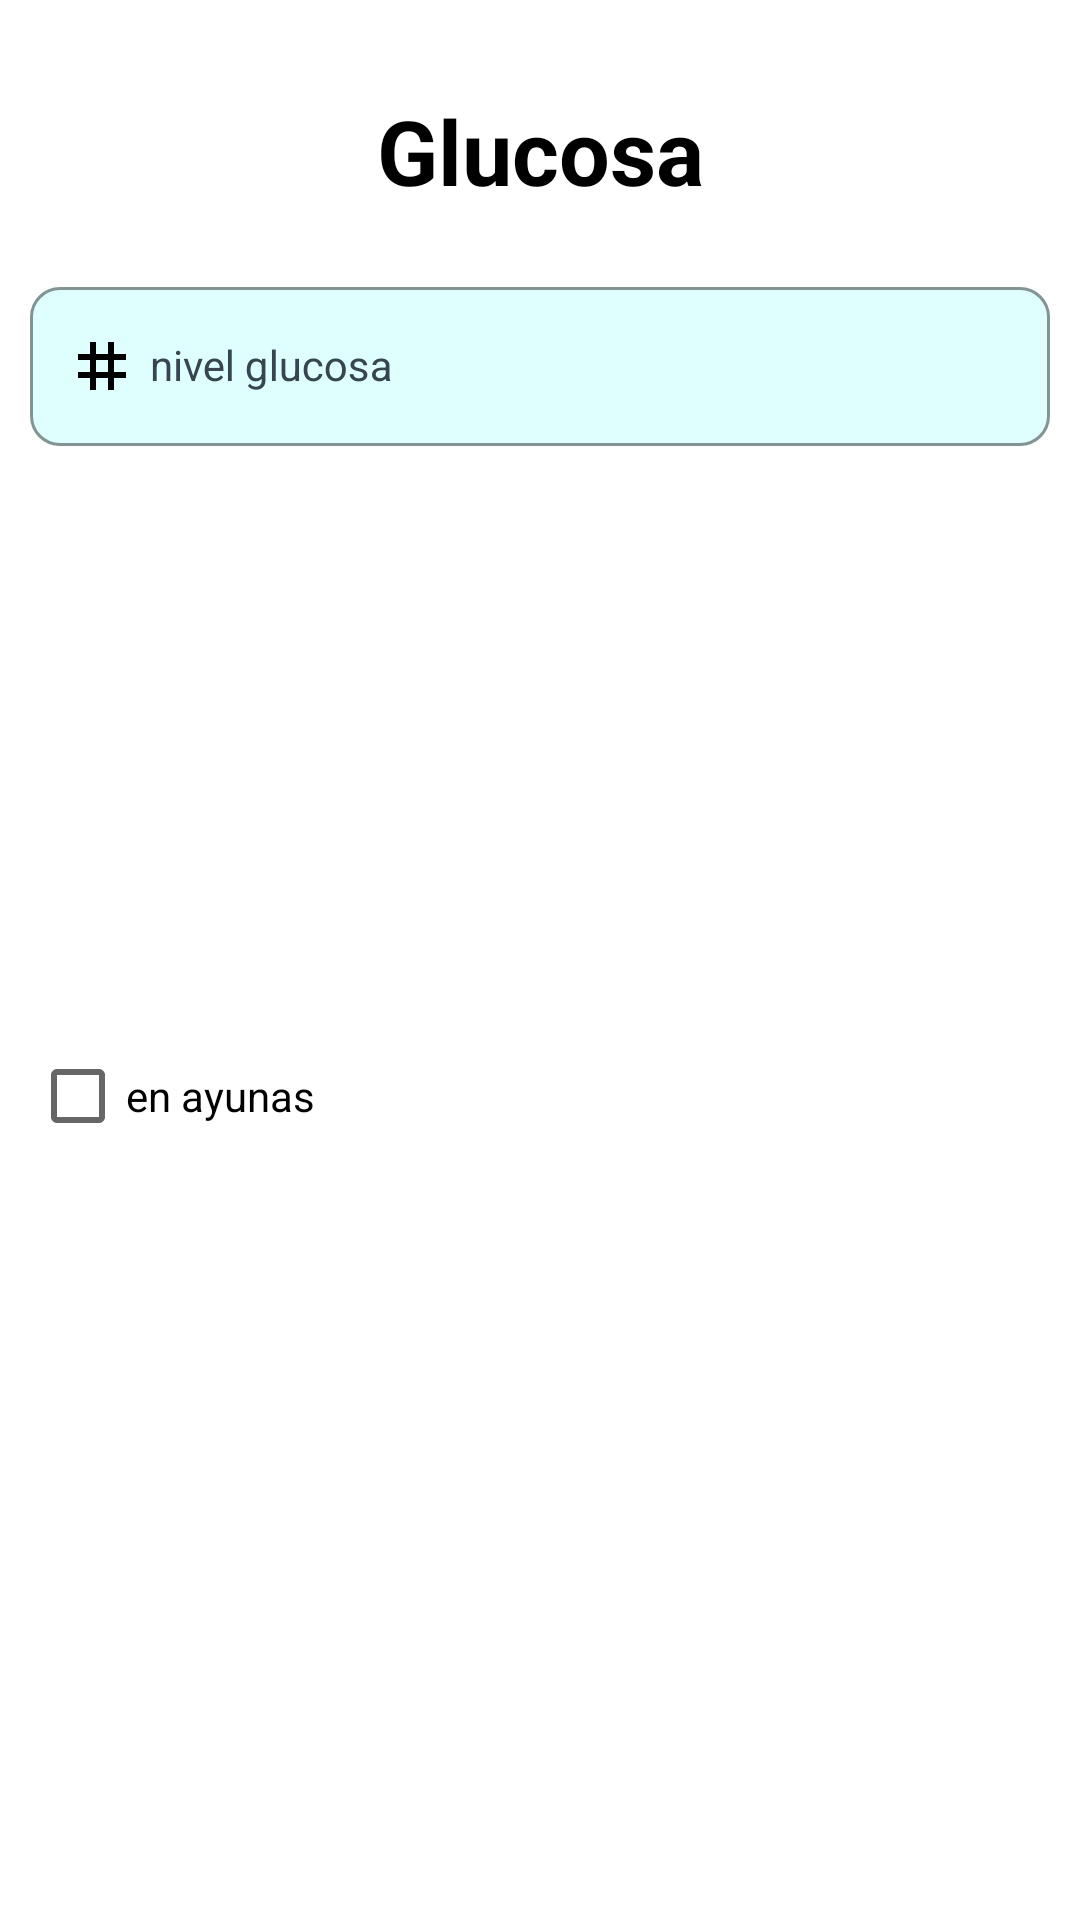

Layout XML and referenced resources for this Android screen:
<!-- AndroidManifest.xml: application theme Theme.RDT_Pastillas -->
<!-- res/layout/dailog_edit_glucosa.xml -->
<?xml version="1.0" encoding="utf-8"?>
<LinearLayout xmlns:android="http://schemas.android.com/apk/res/android"
    xmlns:app="http://schemas.android.com/apk/res-auto"
    android:id="@+id/dialog_root"
    android:layout_width="match_parent"
    android:layout_height="wrap_content"
    android:orientation="vertical"
    android:padding="10dp"
    android:background="@drawable/dialog_background">

    <TextView
        android:id="@+id/tvTitle"
        android:layout_width="match_parent"
        android:layout_height="wrap_content"
        android:gravity="center"
        android:text="Glucosa"
        android:paddingBottom="10dp"
        style="@style/tiulo_dialog"/>

    <com.google.android.material.textfield.TextInputLayout
        android:layout_width="match_parent"
        android:layout_height="wrap_content"
        android:hint="nivel glucosa"
        app:startIconDrawable="@drawable/ic_grid_3x3_24"
        style="@style/textfield_TextInputLayout">

        <com.google.android.material.textfield.TextInputEditText
            android:id="@+id/txt_nivel_glucosa"
            android:layout_width="match_parent"
            android:layout_height="wrap_content"
            android:inputType="number"
            style="@style/textfield_TextInputEditText"/>
    </com.google.android.material.textfield.TextInputLayout>

    <CheckBox
        android:id="@+id/cb_en_ayunas"
        android:layout_width="wrap_content"
        android:layout_height="wrap_content"
        android:layout_weight="1"
        android:layout_marginTop="8dp"
        android:text="en ayunas"
        style="@style/MyCheckBox" />

    
    <LinearLayout
        android:layout_width="match_parent"
        android:layout_height="wrap_content"
        android:orientation="horizontal"
        android:gravity="end"
        android:layout_marginTop="16dp">

        <FrameLayout
            android:id="@+id/buttonsContainer"
            android:layout_width="match_parent"
            android:layout_height="wrap_content">

            <ImageView
                android:id="@+id/btnCancelar"
                android:layout_width="50dp"
                android:layout_height="50dp"
                android:contentDescription="icono para usuario"
                android:src="@drawable/ic_close_24"
                app:tint="@color/reed"
                android:layout_gravity="start"/>

            <ImageView
                android:id="@+id/btnAceptar"
                android:layout_width="50dp"
                android:layout_height="50dp"
                android:contentDescription="icono para usuario"
                android:src="@drawable/ic_check_24"
                app:tint="@color/light_green"
                android:layout_gravity="end"/>

        </FrameLayout>
    </LinearLayout>

</LinearLayout>
<!-- resources referenced by this layout -->
<resources>
  <color name="light_green">#74FF67</color>
  <color name="reed">#FF676A</color>
  <!-- drawable dialog_background (drawable) -->
  <?xml version="1.0" encoding="utf-8"?>
  <shape xmlns:android="http://schemas.android.com/apk/res/android"
      android:shape="rectangle">
      <solid android:color="@color/white" />
      <corners android:radius="20dp" />
      <padding
          android:left="16dp"
          android:top="16dp"
          android:right="16dp"
          android:bottom="16dp" />
  </shape>
  <!-- drawable ic_grid_3x3_24 (drawable) -->
  <vector xmlns:android="http://schemas.android.com/apk/res/android" android:height="24dp" android:tint="#000000" android:viewportHeight="960" android:viewportWidth="960" android:width="24dp">
        
      <path android:fillColor="@android:color/white" android:pathData="M320,800L320,640L160,640L160,560L320,560L320,400L160,400L160,320L320,320L320,160L400,160L400,320L560,320L560,160L640,160L640,320L800,320L800,400L640,400L640,560L800,560L800,640L640,640L640,800L560,800L560,640L400,640L400,800L320,800ZM400,560L560,560L560,400L400,400L400,560Z"/>
      
  </vector>
  <style name="MyCheckBox" parent="Widget.AppCompat.CompoundButton.CheckBox">
          <item name="android:textColor">@android:color/black</item>
      </style>
  <style name="textfield_TextInputEditText" parent="Widget.MaterialComponents.TextInputLayout.OutlinedBox">
          <item name="android:textColor">@color/charcoal_gray</item>
          <item name="android:paddingStart">40dp</item>
      </style>
  <style name="textfield_TextInputLayout" parent="Widget.MaterialComponents.TextInputLayout.OutlinedBox">
          <item name="boxBackgroundMode">outline</item>
          <item name="boxStrokeColor">@color/cyan</item>
          <item name="boxBackgroundColor">@color/cyan_translucent</item>
          <item name="android:textColorHint">@color/charcoal_gray</item>
          <item name="boxCornerRadiusTopStart">10dp</item>
          <item name="boxCornerRadiusTopEnd">10dp</item>
          <item name="boxCornerRadiusBottomStart">10dp</item>
          <item name="boxCornerRadiusBottomEnd">10dp</item>
          <item name="startIconTint">@color/black</item>
          <item name="endIconTint">@color/black</item>
          <item name="android:layout_marginBottom">10dp</item>
          <item name="hintTextColor">@color/charcoal_gray</item>
      </style>
  <style name="tiulo_dialog">
          <item name="android:textSize">30sp</item>
          <item name="android:textStyle">bold</item>
          <item name="android:textColor">@color/black</item>
          <item name="android:layout_marginTop">20dp</item>
          <item name="android:layout_marginBottom">10dp</item>
      </style>
  <style name="Theme.RDT_Pastillas" parent="Theme.MaterialComponents.DayNight.NoActionBar">
          
          <item name="colorPrimary">@color/purple_500</item>
          <item name="colorPrimaryVariant">@color/purple_700</item>
          <item name="colorOnPrimary">@color/white</item>
          
          <item name="colorSecondary">@color/teal_200</item>
          <item name="colorSecondaryVariant">@color/teal_700</item>
          <item name="colorOnSecondary">@color/black</item>
          
          <item name="android:statusBarColor">?attr/colorPrimaryVariant</item>
          
          <item name="windowActionBar">false</item>
          <item name="windowNoTitle">true</item>
      </style>
  <color name="white">#FFFFFFFF</color>
  <color name="charcoal_gray">#36454F</color>
  <color name="cyan">#00FFFF</color>
  <color name="cyan_translucent">#2000FFFF</color>
  <color name="black">#FF000000</color>
  <color name="purple_500">#FF6200EE</color>
  <color name="purple_700">#FF3700B3</color>
  <color name="teal_200">#FF03DAC5</color>
  <color name="teal_700">#FF018786</color>
</resources>
